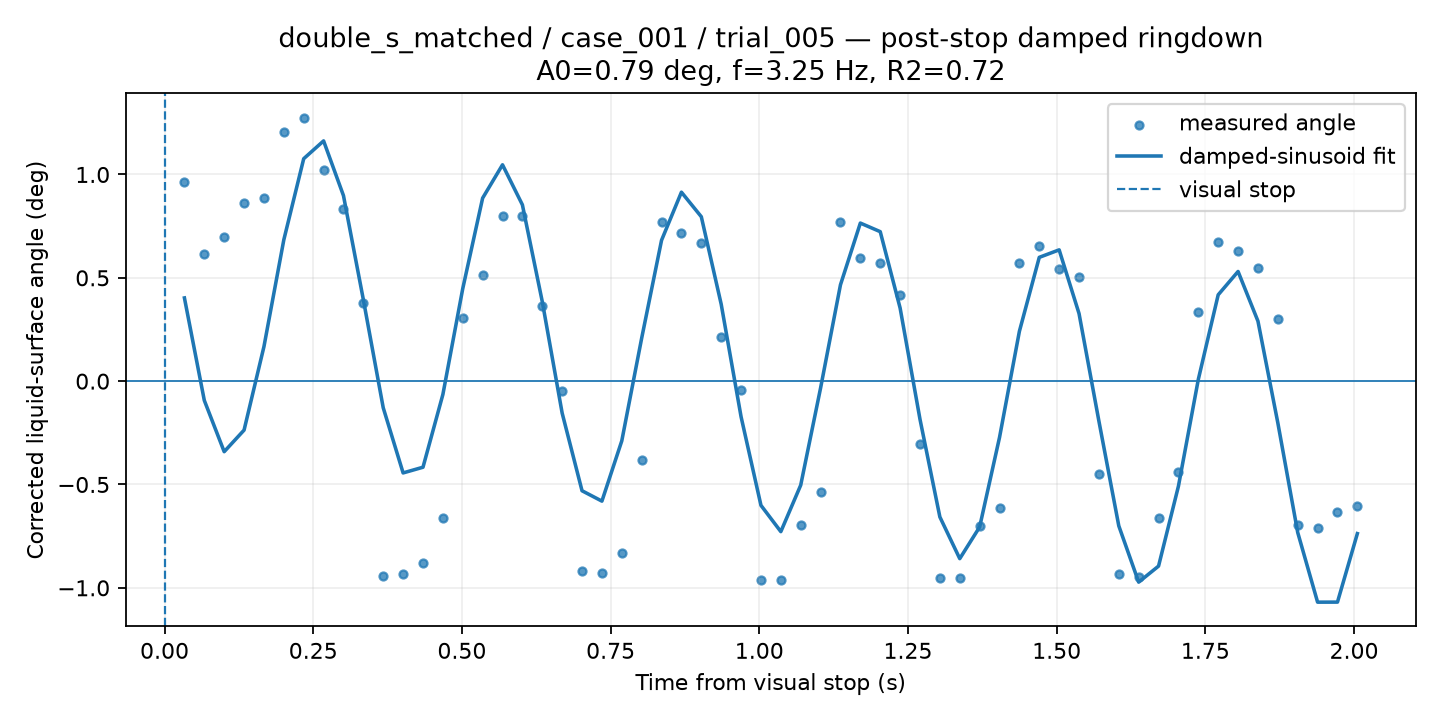

Values plotted in this chart, from the file beside it:
time_from_visual_stop_s, surface_angle_corrected_deg, fit_used, quality, ringdown_fit_angle_deg
0.03343, 0.9623, 1, GOOD, 0.4027
0.06685, 0.6148, 1, GOOD, -0.09319
0.1003, 0.6958, 1, GOOD, -0.3413
0.1337, 0.864, 1, GOOD, -0.2369
0.1671, 0.8847, 1, GOOD, 0.1673
0.2006, 1.208, 1, GOOD, 0.6841
0.234, 1.275, 1, GOOD, 1.076
0.2674, 1.024, 1, GOOD, 1.163
0.3008, 0.8353, 1, GOOD, 0.8978
0.3343, 0.3777, 1, GOOD, 0.3944
0.3677, -0.9435, 1, GOOD, -0.1288
0.4011, -0.935, 1, GOOD, -0.444
0.4345, -0.8815, 1, GOOD, -0.4165
0.468, -0.6631, 1, GOOD, -0.06467
0.5014, 0.3076, 1, GOOD, 0.4479
0.5348, 0.5157, 1, GOOD, 0.8858
0.5682, 0.7991, 1, GOOD, 1.047
0.6017, 0.7987, 1, GOOD, 0.8533
0.6351, 0.3615, 1, GOOD, 0.3851
0.6685, -0.0491, 1, GOOD, -0.1545
0.7019, -0.9203, 1, GOOD, -0.5303
0.7354, -0.9283, 1, GOOD, -0.5805
0.7688, -0.8313, 1, GOOD, -0.2889
0.8022, -0.3838, 1, GOOD, 0.208
0.8357, 0.7696, 1, GOOD, 0.6818
0.8691, 0.7151, 1, GOOD, 0.9144
0.9025, 0.6662, 1, GOOD, 0.7956
0.9359, 0.2119, 1, GOOD, 0.3724
0.9694, -0.0445, 1, GOOD, -0.1722
1.003, -0.9638, 1, GOOD, -0.6009
1.036, -0.963, 1, GOOD, -0.7281
1.07, -0.6947, 1, GOOD, -0.5032
1.103, -0.5344, 1, GOOD, -0.03293
1.136, 0.7685, 1, GOOD, 0.4663
1.17, 0.5936, 1, GOOD, 0.7649
1.203, 0.5709, 1, GOOD, 0.7233
1.237, 0.4156, 1, GOOD, 0.3539
1.27, -0.3056, 1, GOOD, -0.1844
1.304, -0.9514, 1, GOOD, -0.6571
1.337, -0.9514, 1, GOOD, -0.8589
1.37, -0.7029, 1, GOOD, -0.7058
1.404, -0.6116, 1, GOOD, -0.2725
1.437, 0.5716, 1, GOOD, 0.2411
1.471, 0.6524, 1, GOOD, 0.5991
1.504, 0.541, 1, GOOD, 0.6353
1.538, 0.506, 1, GOOD, 0.3272
1.571, -0.4494, 1, GOOD, -0.1935
1.604, -0.9329, 1, GOOD, -0.7002
1.638, -0.9468, 1, GOOD, -0.9725
1.671, -0.6606, 1, GOOD, -0.8949
1.705, -0.4383, 1, GOOD, -0.5082
1.738, 0.3368, 1, GOOD, 0.008447
1.772, 0.6719, 1, GOOD, 0.4178
1.805, 0.6284, 1, GOOD, 0.5307
1.838, 0.5461, 1, GOOD, 0.2903
1.872, 0.2985, 1, GOOD, -0.2019
1.905, -0.6972, 1, GOOD, -0.7321
1.939, -0.7091, 1, GOOD, -1.069
1.972, -0.6329, 1, GOOD, -1.069
2.006, -0.6022, 1, GOOD, -0.7377
